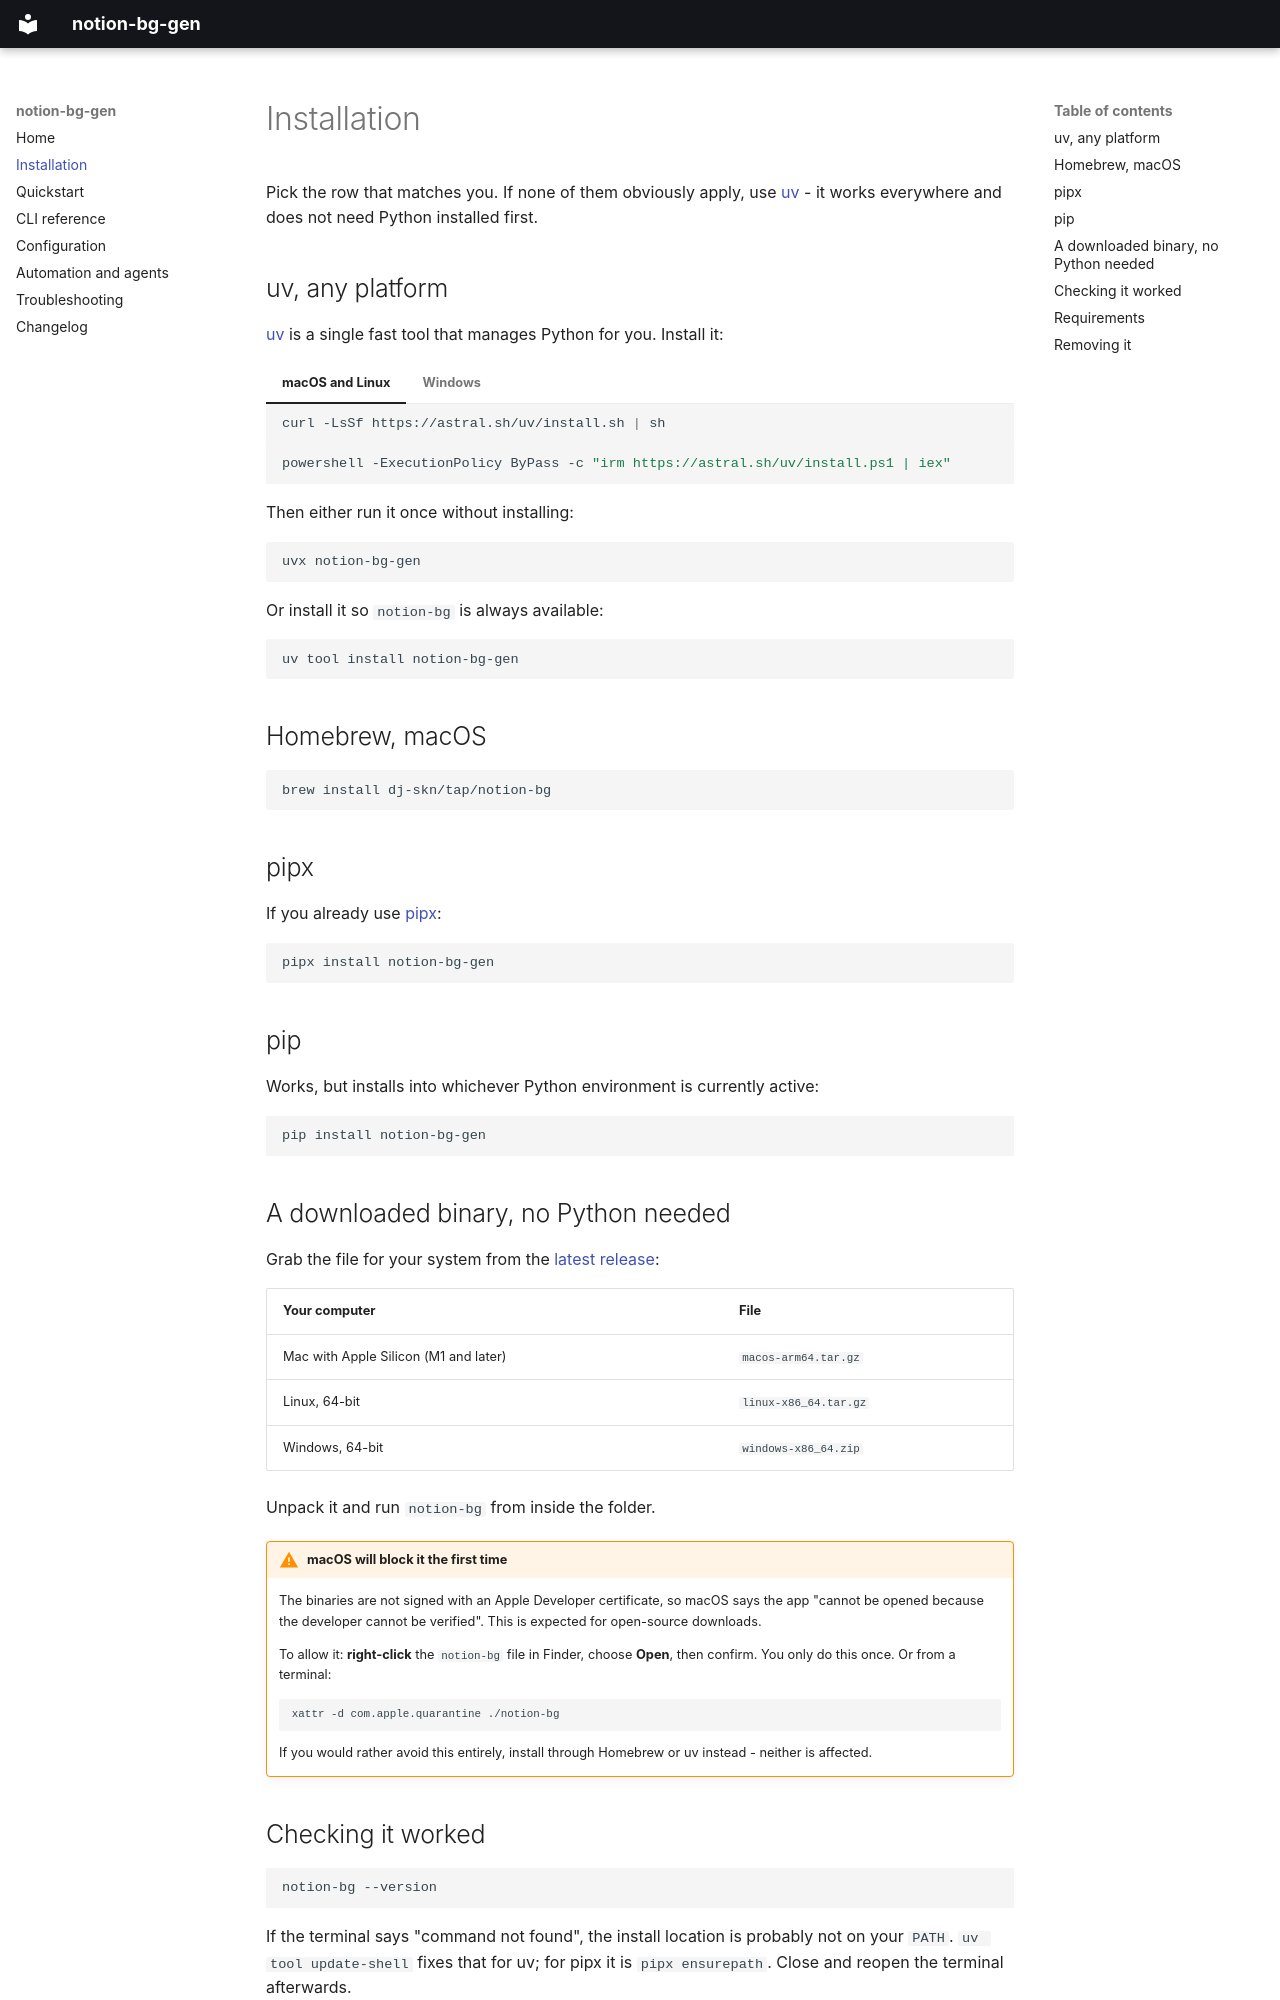

repository: dj-skn/notion-bg-gen · page: installation/index.html · generator: mkdocs

# Installation

Pick the row that matches you. If none of them obviously apply, use
[uv](#uv-any-platform) - it works everywhere and does not need Python installed
first.

## uv, any platform

[uv](https://docs.astral.sh/uv/) is a single fast tool that manages Python for
you. Install it:

=== "macOS and Linux"

    ```bash
    curl -LsSf https://astral.sh/uv/install.sh | sh
    ```

=== "Windows"

    ```powershell
    powershell -ExecutionPolicy ByPass -c "irm https://astral.sh/uv/install.ps1 | iex"
    ```

Then either run it once without installing:

```bash
uvx notion-bg-gen
```

Or install it so `notion-bg` is always available:

```bash
uv tool install notion-bg-gen
```

## Homebrew, macOS

```bash
brew install dj-skn/tap/notion-bg
```

## pipx

If you already use [pipx](https://pipx.pypa.io/):

```bash
pipx install notion-bg-gen
```

## pip

Works, but installs into whichever Python environment is currently active:

```bash
pip install notion-bg-gen
```

## A downloaded binary, no Python needed

Grab the file for your system from the
[latest release](https://github.com/dj-skn/notion-bg-gen/releases/latest):

| Your computer | File |
|---|---|
| Mac with Apple Silicon (M1 and later) | `macos-arm64.tar.gz` |
| Linux, 64-bit | `linux-x86_64.tar.gz` |
| Windows, 64-bit | `windows-x86_64.zip` |

Unpack it and run `notion-bg` from inside the folder.

!!! warning "macOS will block it the first time"

    The binaries are not signed with an Apple Developer certificate, so macOS
    says the app "cannot be opened because the developer cannot be verified".
    This is expected for open-source downloads.

    To allow it: **right-click** the `notion-bg` file in Finder, choose **Open**,
    then confirm. You only do this once. Or from a terminal:

    ```bash
    xattr -d com.apple.quarantine ./notion-bg
    ```

    If you would rather avoid this entirely, install through Homebrew or uv
    instead - neither is affected.
